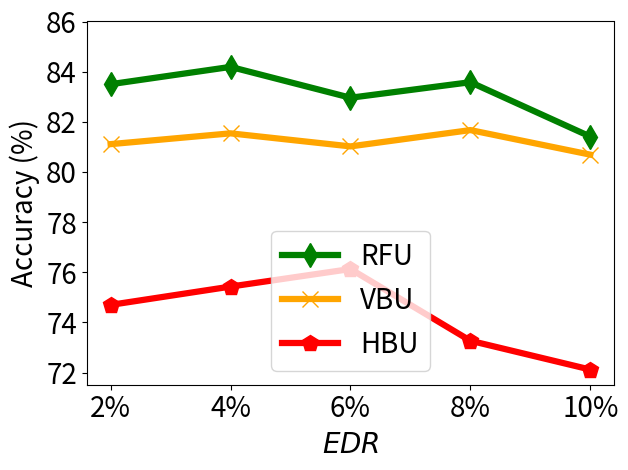

The script that saved this image:


import numpy as np
import matplotlib.pyplot as plt

epsilon = 3
beta = 1 / epsilon


x=[1, 2, 3, 4, 5]
# validation_for_plt =[97,95.8600, 94.9400, 93.5400, 93.2400]
# attack_for_plt=[0, 0.3524, 0, 0.1762, 0.1762]
# basic_for_plt=[99.8, 99.8, 99.8, 99.8, 99.8]

labels = ['2%', '4%', '6%', '8%', '10%' ]
unl_fr = [87.93, 87.91, 88.4, 88.4, 88.4 ]
unl_br = [81.11,    81.54, 81.02, 81.67, 80.69 ]
unl_vibu = [83.5, 84.19, 82.96, 83.58, 81.41 ]



# unl_br = [78,    81.54, 83.76, 83.33, 80.55 ]
# unl_vibu = [82.5, 83.75, 85.01, 83.9, 81.32 ]
#unl_self_r = [97.58, 97.44, 97.44, 97.3, 97.42 ]
unl_hess_r = [74.7,75.43, 76.13, 73.27, 72.12 ]




plt.figure()
l_w=4.5
m_s=12
#plt.figure(figsize=(8, 5.3))
#plt.plot(x, unl_fr, color='blue', marker='^', label='Retrain',linewidth=4, markersize=10)
plt.plot(x, unl_vibu, color='g',  marker='d',  label='RFU',linewidth=l_w,  markersize=m_s)

plt.plot(x, unl_br, color='orange',  marker='x',  label='VBU',linewidth=l_w,  markersize=m_s)
#plt.plot(x, unl_self_r, color='g',  marker='*',  label='RFU-SS',linewidth=4, markersize=10)
plt.plot(x, unl_hess_r, color='r',  marker='p',  label='HBU',linewidth=l_w, markersize=m_s)
#plt.plot(x, unl_self_r, color='g',  marker='*',  label='RFU-SS',linewidth=4, markersize=10)


# plt.grid()
leg = plt.legend(fancybox=True, shadow=True)
# plt.xlabel('Malicious Client Ratio (%)' ,fontsize=16)
plt.ylabel('Accuracy (%)' ,fontsize=20)
my_y_ticks = np.arange(72 ,88,2)
plt.yticks(my_y_ticks,fontsize=20)
plt.xlabel('$\it{EDR}$' ,fontsize=20)

plt.xticks(x, labels, fontsize=20)
# plt.title('CIFAR10 IID')
plt.legend(loc='best',fontsize=20)
plt.tight_layout()
#plt.title("MNIST")
plt.rcParams['figure.figsize'] = (2.0, 1)
plt.rcParams['image.interpolation'] = 'nearest'
plt.rcParams['figure.subplot.left'] = 0.11
plt.rcParams['figure.subplot.bottom'] = 0.08
plt.rcParams['figure.subplot.right'] = 0.977
plt.rcParams['figure.subplot.top'] = 0.969
plt.savefig('fmnist_acc_er_curve.png', dpi=200)
plt.show()